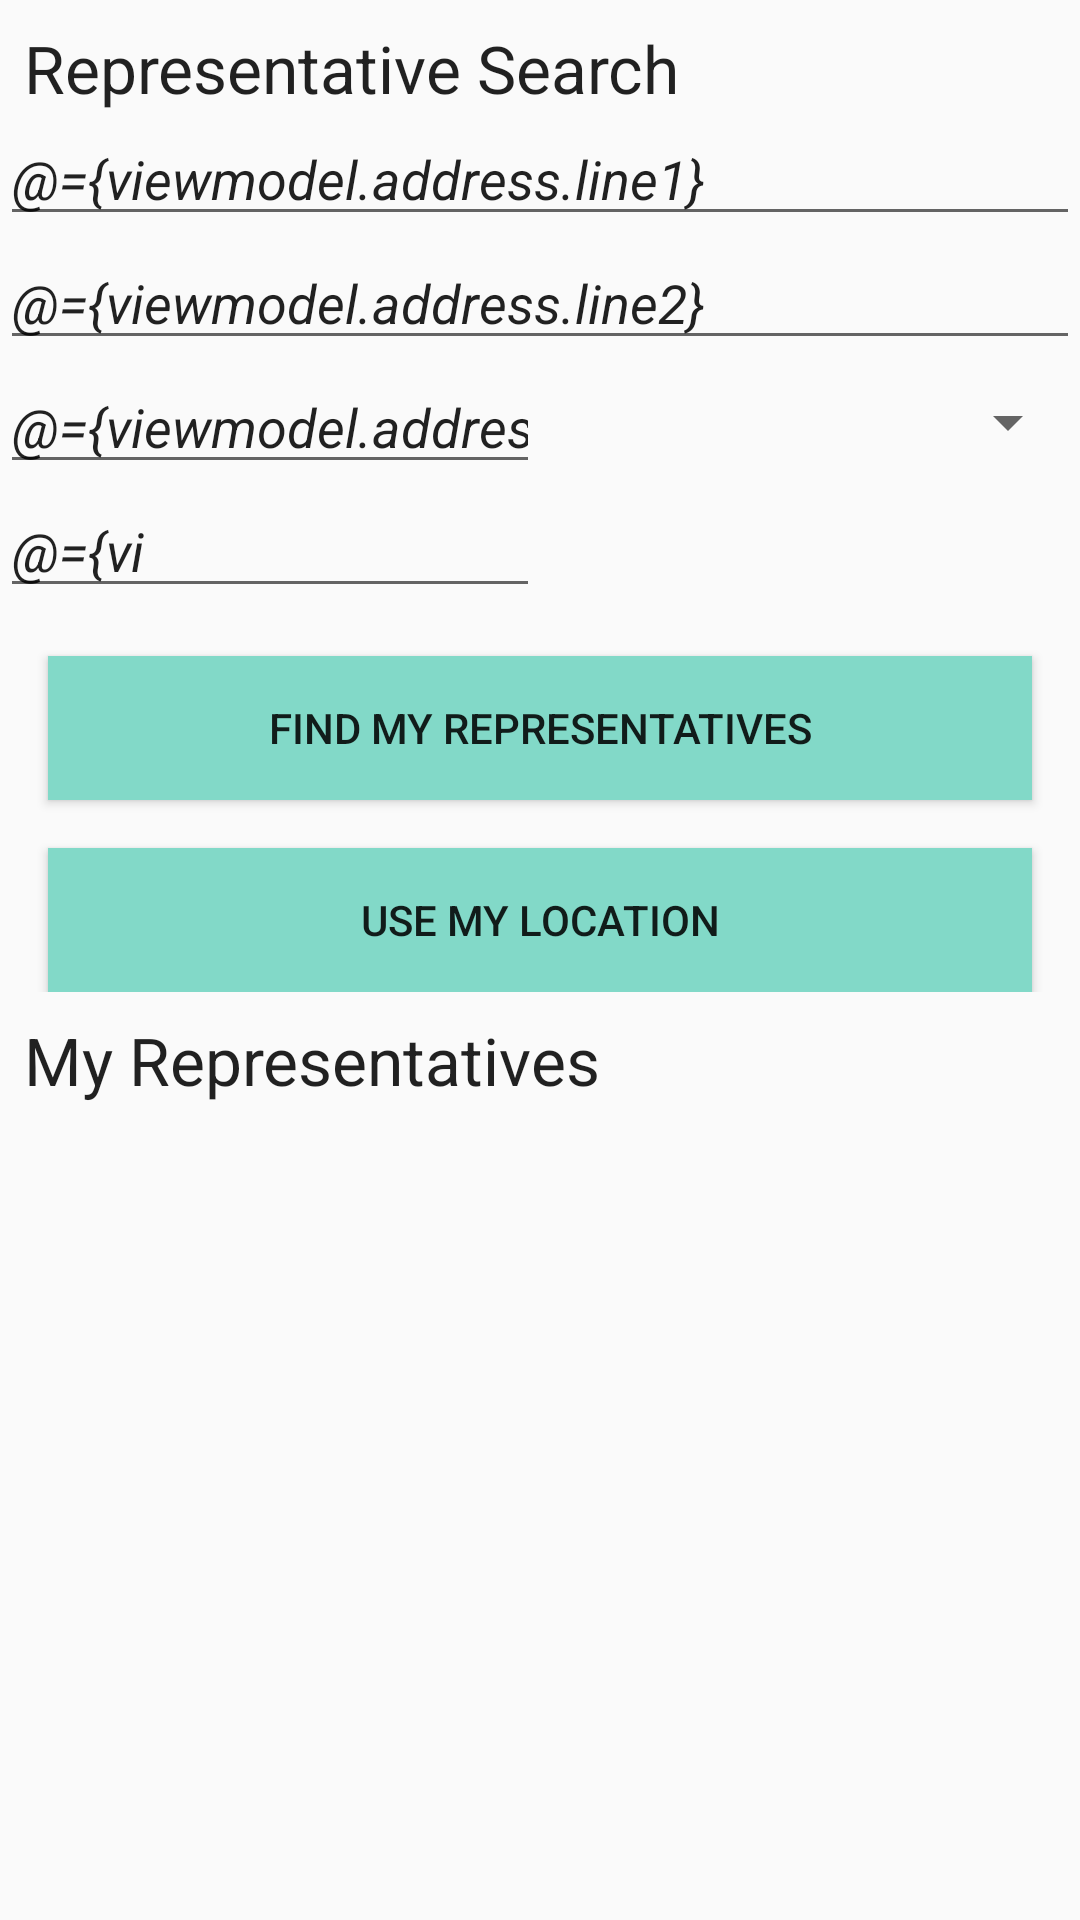

Reconstruct the res/layout file that produces this screen, plus the resources it refers to.
<!-- AndroidManifest.xml: application theme AppTheme -->
<!-- res/layout/fragment_representative.xml -->
<?xml version="1.0" encoding="utf-8"?>
<layout xmlns:android="http://schemas.android.com/apk/res/android"
    xmlns:app="http://schemas.android.com/apk/res-auto"
    xmlns:motion="http://schemas.android.com/tools">

    
    <data>
        <variable
            name="viewmodel"
            type="com.example.android.politicalpreparedness.representative.RepresentativeViewModel" />

        <variable
            name="address"
            type="com.example.android.politicalpreparedness.network.models.Address" />

    </data>

    
    <androidx.constraintlayout.motion.widget.MotionLayout
        android:layout_width="match_parent"
        android:layout_height="match_parent"
        app:layoutDescription="@xml/fragment_representative_scene">

        <androidx.constraintlayout.widget.ConstraintLayout
            android:id="@+id/search_form_layout"
            android:layout_width="match_parent"
            android:layout_height="wrap_content"
            app:layout_constraintTop_toTopOf="parent"
            app:layout_constraintBottom_toTopOf="@id/representatives_layout">

            
            <TextView
                android:id="@+id/search_title"
                android:layout_width="wrap_content"
                android:layout_height="wrap_content"
                style="@style/HeaderTextView"
                android:text="@string/representative_search"
                app:layout_constraintStart_toStartOf="parent"
                app:layout_constraintTop_toTopOf="parent" />

            
            
            <EditText
                android:id="@+id/address_line_1"
                android:layout_width="match_parent"
                android:layout_height="wrap_content"
                style = "@style/EditText"
                android:autofillHints="testHint"
                android:hint="@string/address_line_1"
                android:inputType="textPostalAddress"
                android:text="@={viewmodel.address.line1}"
                app:layout_constraintStart_toStartOf="parent"
                app:layout_constraintTop_toBottomOf="@id/search_title" />

            
            
            <EditText
                android:id="@+id/address_line_2"
                android:layout_width="match_parent"
                android:layout_height="0dp"
                style = "@style/EditText"
                android:autofillHints="testHint"
                android:hint="@string/address_line_2"
                android:inputType="textPostalAddress"
                android:text="@={viewmodel.address.line2}"
                app:layout_constraintStart_toStartOf="parent"
                app:layout_constraintTop_toBottomOf="@id/address_line_1" />

            
            
            <EditText
                android:id="@+id/city"
                android:layout_width="0dp"
                android:layout_height="wrap_content"
                style = "@style/EditText"
                android:autofillHints="testHint"
                android:hint="@string/city"
                android:inputType="textPostalAddress"
                android:text="@={viewmodel.address.city}"
                app:layout_constraintEnd_toStartOf="@id/state"
                app:layout_constraintStart_toStartOf="parent"
                app:layout_constraintTop_toBottomOf="@id/address_line_2" />

            
            
            
            <Spinner
                android:id="@+id/state"
                android:layout_width="0dp"
                android:layout_height="0dp"
                android:autofillHints="testHint"
                android:inputType="textPostalAddress"
                app:stateValue="@{viewmodel.address.state}"
                android:entries="@array/states"
                app:layout_constraintBottom_toBottomOf="@id/city"
                app:layout_constraintEnd_toEndOf="parent"
                app:layout_constraintStart_toEndOf="@id/city"
                app:layout_constraintTop_toTopOf="@id/city" />

            
            
            <EditText
                android:id="@+id/zip"
                android:layout_width="0dp"
                android:layout_height="wrap_content"
                style = "@style/EditText"
                android:autofillHints="testHint"
                android:hint="@string/zip"
                android:inputType="number"
                android:text="@={viewmodel.address.zip}"
                android:maxLength="5"
                app:layout_constraintEnd_toEndOf="@id/city"
                app:layout_constraintStart_toStartOf="parent"
                app:layout_constraintTop_toBottomOf="@id/city" />

            
            <androidx.appcompat.widget.AppCompatButton
                android:id="@+id/button_search"
                android:layout_width="match_parent"
                android:layout_height="wrap_content"
                style="@style/Button"
                android:text="@string/find_representatives_button"
                app:layout_constraintTop_toBottomOf="@id/zip" />

            
            <androidx.appcompat.widget.AppCompatButton
                android:id="@+id/button_location"
                android:layout_width="match_parent"
                android:layout_height="wrap_content"
                style="@style/Button"
                android:text="@string/use_location"
                app:layout_constraintTop_toBottomOf="@id/button_search" />

        </androidx.constraintlayout.widget.ConstraintLayout>

        <androidx.constraintlayout.widget.ConstraintLayout
            android:id="@+id/representatives_layout"
            android:layout_width="match_parent"
            android:layout_height="0dp"
            app:layout_constraintTop_toBottomOf="@id/search_form_layout"
            app:layout_constraintStart_toStartOf="parent"
            app:layout_constraintBottom_toBottomOf="parent">

            
            <TextView
                android:id="@+id/representative_title"
                android:layout_width="wrap_content"
                android:layout_height="wrap_content"
                android:text="@string/my_representatives"
                style="@style/HeaderTextView"
                android:textAppearance="@style/TextAppearance.AppCompat.Large"
                android:layout_marginStart="@dimen/margin_default"
                app:layout_constraintStart_toStartOf="parent"
                app:layout_constraintTop_toTopOf="parent" />

            
            <androidx.recyclerview.widget.RecyclerView
                android:id="@+id/representatives_list"
                android:layout_width="match_parent"
                android:layout_height="0dp"
                android:padding="@dimen/padding_default"
                app:layoutManager="androidx.recyclerview.widget.LinearLayoutManager"
                app:layout_constraintTop_toBottomOf="@+id/representative_title"
                app:layout_constraintBottom_toBottomOf="parent"
                app:layout_constraintStart_toStartOf="parent"
                app:layout_constraintEnd_toEndOf="parent"/>

            
            <TextView
                android:id="@+id/list_placeholder"
                android:layout_width="match_parent"
                android:layout_height="0dp"
                android:gravity="center"
                android:textAlignment="center"
                android:visibility="gone"
                app:layout_constraintBottom_toBottomOf="parent"
                app:layout_constraintTop_toBottomOf="@id/representative_title"
                motion:visibilityMode="ignore" />

        </androidx.constraintlayout.widget.ConstraintLayout>

    </androidx.constraintlayout.motion.widget.MotionLayout>
</layout>
<!-- resources referenced by this layout -->
<resources>
  <dimen name="margin_default">8dp</dimen>
  <dimen name="padding_default">8dp</dimen>
  <string name="address_line_1">Address Line 1</string>
  <string name="address_line_2">Address Line 2</string>
  <string name="city">City</string>
  <string name="find_representatives_button">Find my representatives</string>
  <string name="my_representatives">My Representatives</string>
  <string name="representative_search">Representative Search</string>
  <string name="use_location">Use My Location</string>
  <string name="zip">Zip</string>
  <style name="Button">
          <item name="android:background">@color/colorAccent</item>
          <item name="android:padding">@dimen/padding_default</item>
          <item name="android:layout_margin">@dimen/margin_button</item>
      </style>
  <style name="EditText">
          <item name="android:textStyle">italic</item>
          <item name="android:textColorHint">@color/colorHint</item>
      </style>
  <style name="HeaderTextView">
          <item name="android:layout_marginTop">@dimen/margin_default</item>
          <item name="android:layout_marginStart">@dimen/margin_default</item>
          <item name="android:textAppearance">@style/TextAppearance.AppCompat.Large</item>
      </style>
  <style name="AppTheme" parent="Theme.AppCompat.Light.DarkActionBar">
          
          <item name="colorPrimary">@color/colorPrimary</item>
          <item name="colorPrimaryDark">@color/colorPrimaryDark</item>
          <item name="colorAccent">@color/colorAccent</item>
      </style>
  <color name="colorAccent">#82d9c8</color>
  <dimen name="margin_button">16dp</dimen>
  <color name="colorHint">#FF71CE</color>
  <color name="colorPrimary">#34495e</color>
  <color name="colorPrimaryDark">#1d3747</color>
</resources>
